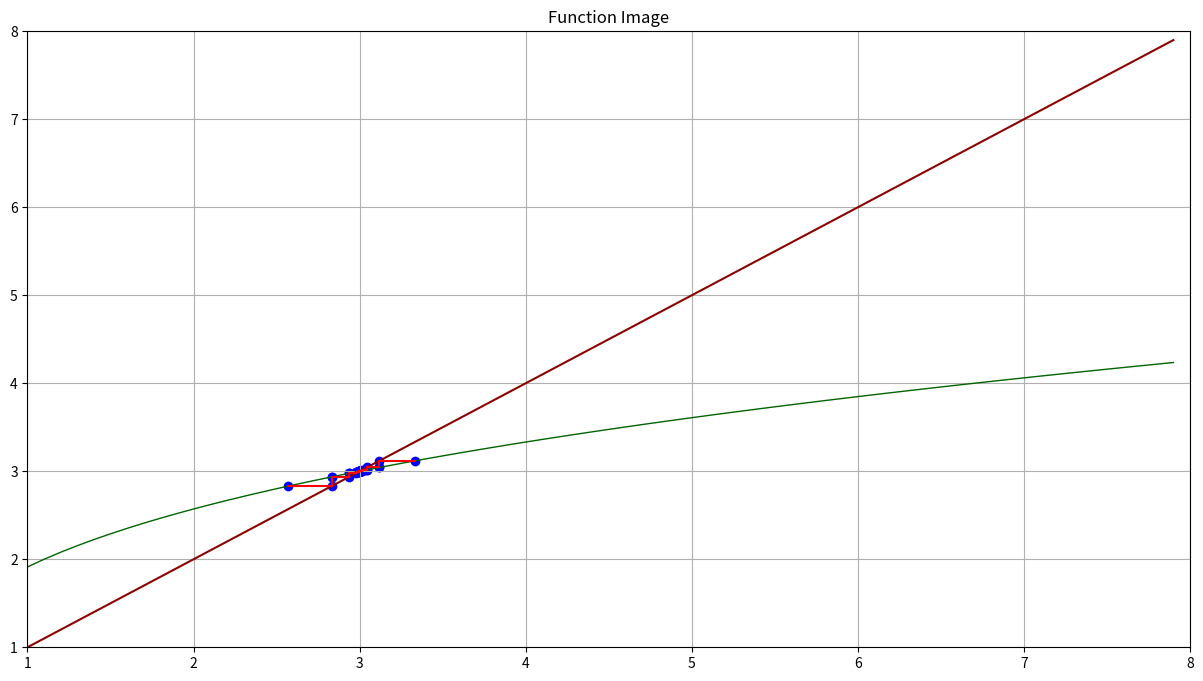

This chart was generated by the following Python code:
# -*- coding: utf-8 -*-
"""
Created on Tue Nov 20 21:17:24 2018

@author: Admin
"""

import numpy as np
import matplotlib.pyplot as plt

x = np.arange(1, 8, 0.1) 

#H(x) = (10*x - 3)**(1/3) - x

def f(x):
    return (10*x - 3)**(1/3)  
def g(x):
    return x
a = 0
plt.figure(figsize=(15,8))
plt.plot(x,f(x),'#006400', linewidth=1)
plt.plot(x,g(x),color='#8B0000', linewidth=1.5)
plt.title('Function Image')
plt.axis([1,8,1,8])
plt.grid()
plt.show()
print("根据函数图像，在运行框内输入iteration(a,b):例如——iteration(4,1e-5) 和iteration(2,1e-5)")

#迭代法
def iteration(a,b):
    count = 0
    if f(a)==g(a):
        print("由迭代法可知函数的根解为：{}".format(a))
        return
    else:
        while (abs(f(a) - g(a)) > b):
            a = f(a)
            count = count + 1
            plt.scatter([a, f(a), f(a)], [f(a), f(a), f(f(a))], color = 'b')
            plt.plot([a, f(a)], [f(a), f(a)], color = 'r')
            plt.plot([f(a), f(a)], [f(a),f(f(a))], color = 'r')
            print("第",count,"次简单迭代结果为：",str(a))
    print("迭代总次数为:{}".format(count))         
    print("由简单迭代法可知函数A的根解为：{}".format(a))
    print("简单迭代效果图如下图所示：")
    
iteration(4,1e-5)   #从右边输入
iteration(2,1e-5)   #从左边输入
            
            